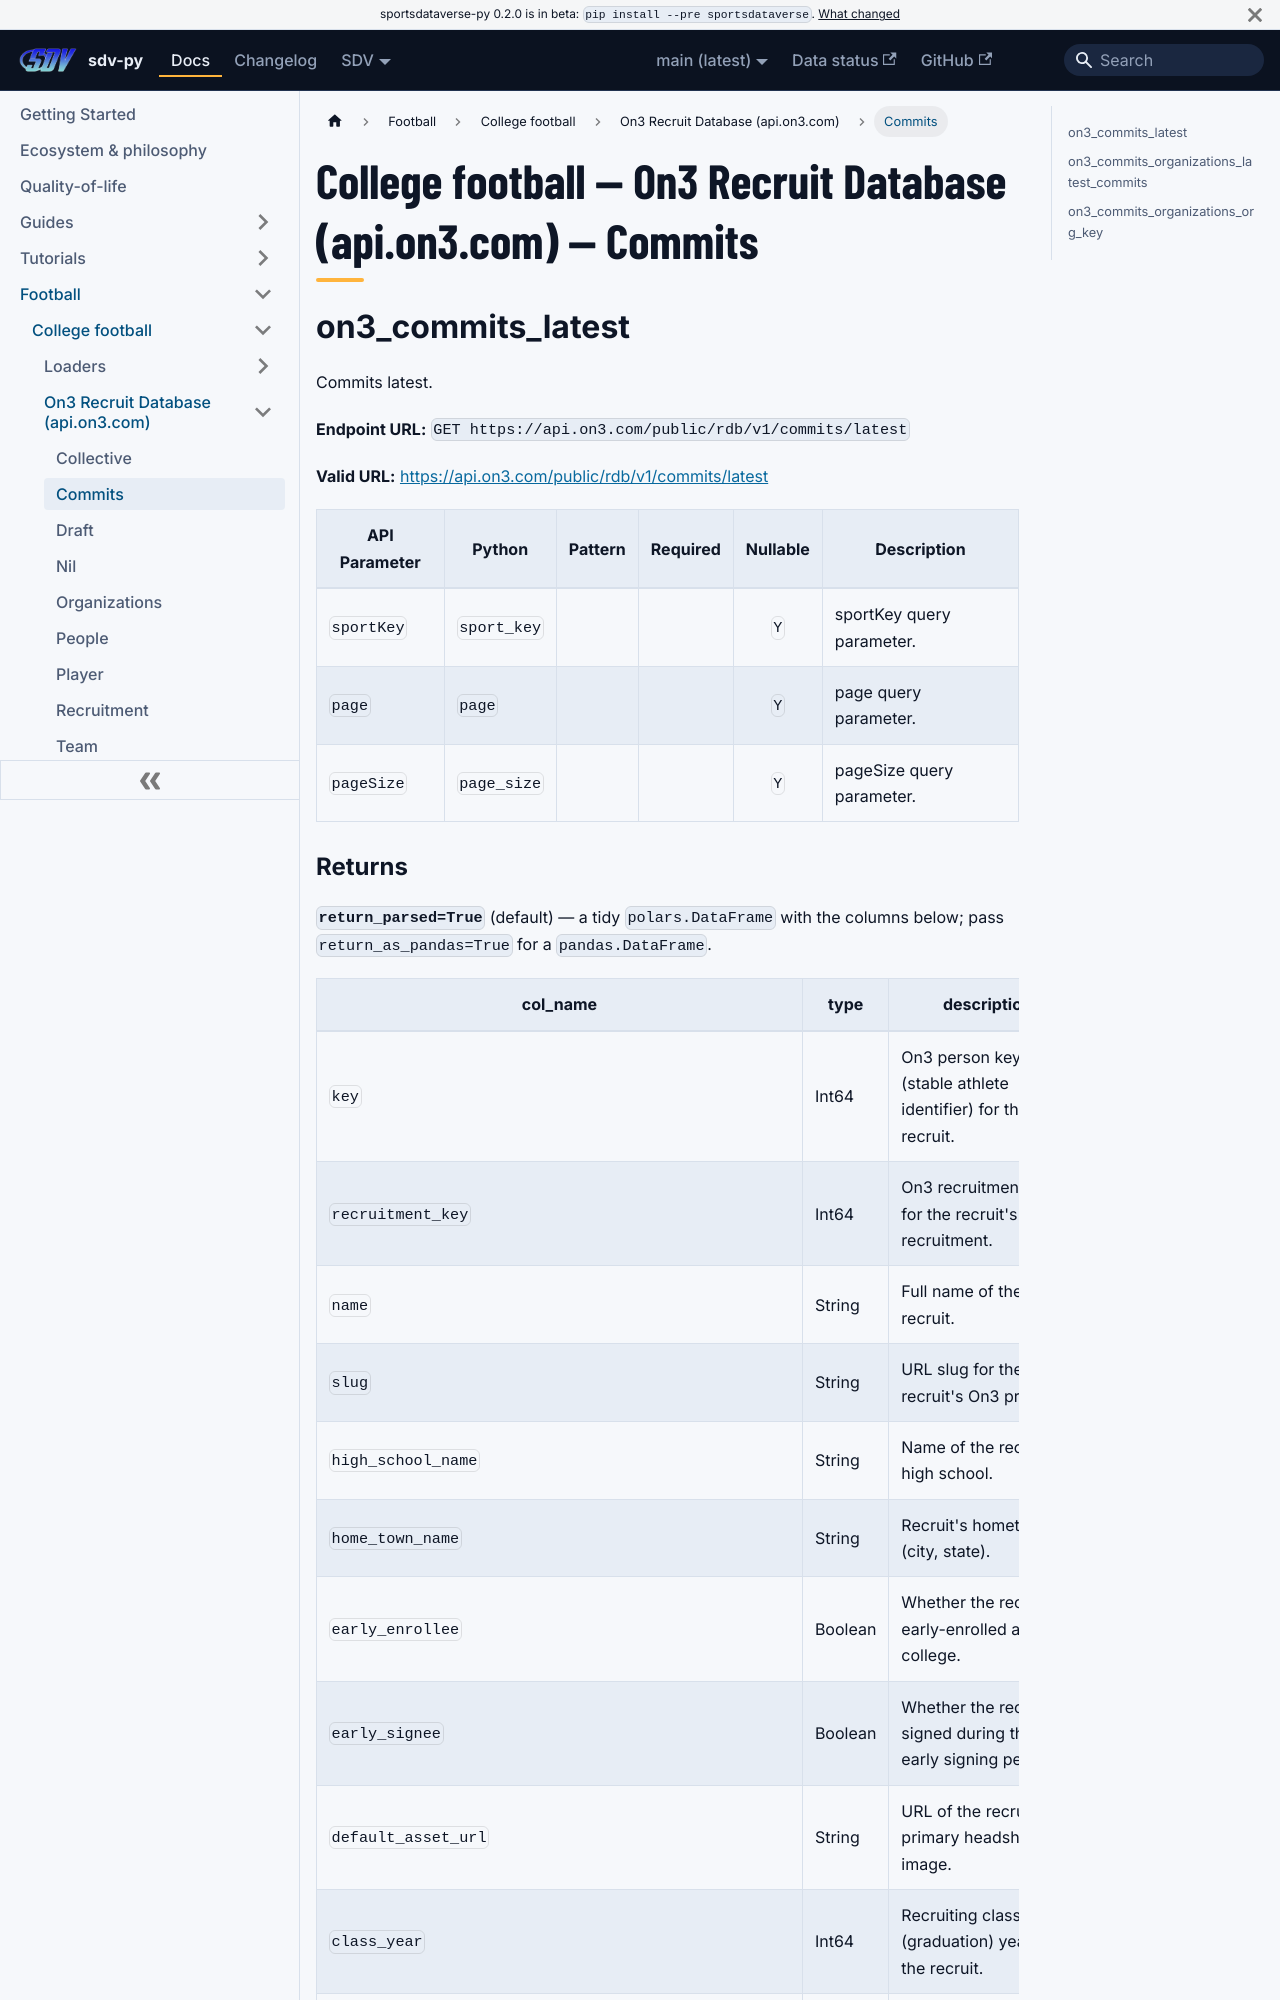

repository: sportsdataverse/sportsdataverse-py · page: docs/cfb/reference/on3/commits/index.html · generator: docusaurus

---
title: "College football — On3 Recruit Database (api.on3.com) — Commits"
sidebar_label: "Commits"
sidebar_position: 2
description: "College football — On3 Recruit Database (api.on3.com) — Commits — function reference in sdv-py, the SportsDataverse Python package."
toc_max_heading_level: 2
---
# College football — On3 Recruit Database (api.on3.com) — Commits

## on3_commits_latest

Commits latest.

**Endpoint URL:** `GET https://api.on3.com/public/rdb/v1/commits/latest`

**Valid URL:** [https://api.on3.com/public/rdb/v1/commits/latest](https://api.on3.com/public/rdb/v1/commits/latest)

| API Parameter | Python | Pattern | Required | Nullable | Description |
|---|---|:---:|:---:|:---:|---|
| `sportKey` | `sport_key` |  |  | `Y` | sportKey query parameter. |
| `page` | `page` |  |  | `Y` | page query parameter. |
| `pageSize` | `page_size` |  |  | `Y` | pageSize query parameter. |
